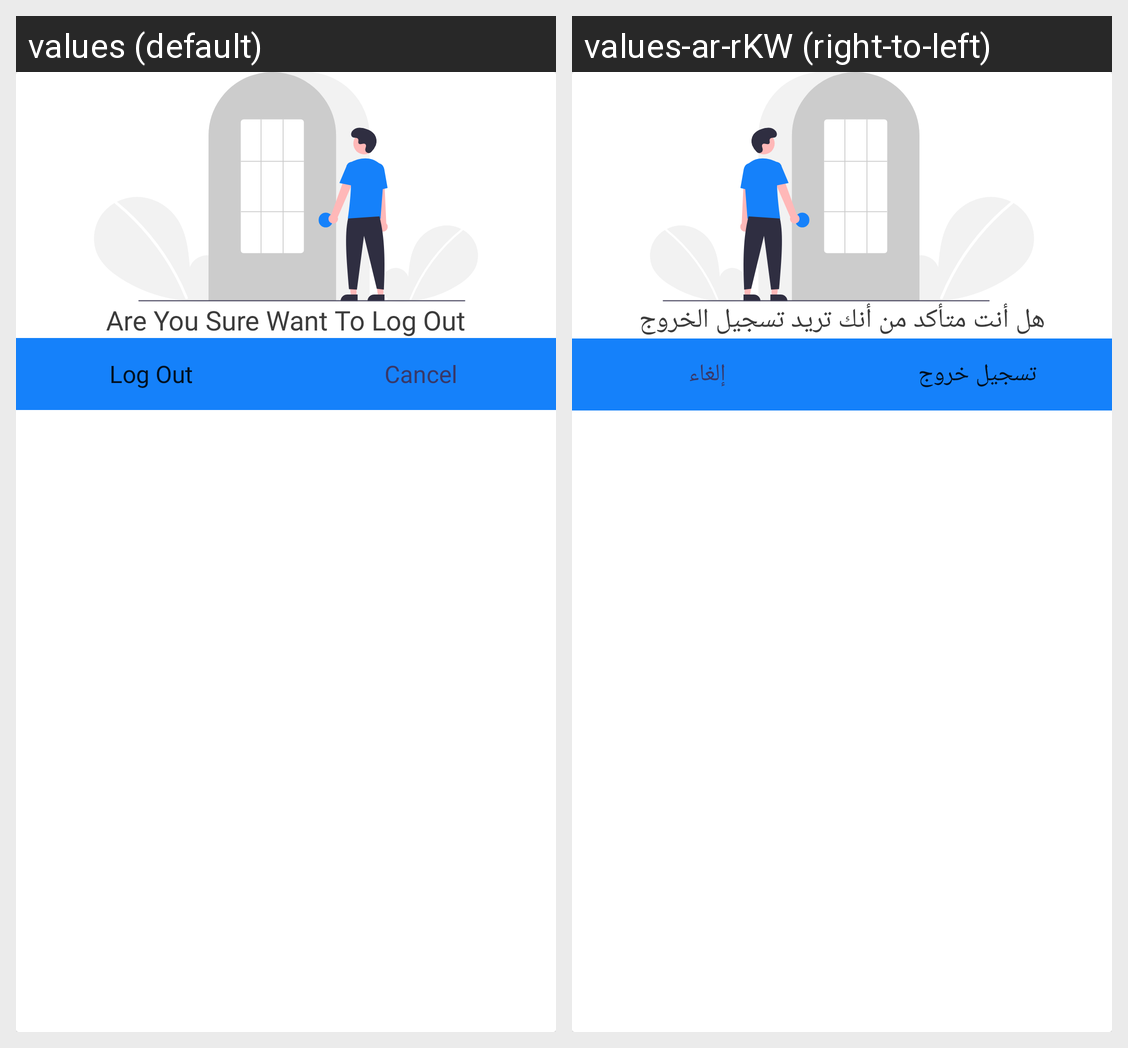

This grid shows one Android layout under two languages. Give, for every string resource on the screen, its name, the default text and each shown locale's text.
Android screen res/layout/dialog_logout.xml rendered under 2 locales, left to right: values (default), values-ar-rKW (right-to-left). Device: Nexus 5 (rendered at 1080×1920; each locale shown at half size, 540×960, under a caption strip naming it); theme Theme.Mawed.
Strings drawn on this screen, with the default value and each locale's value (text and hints the layout hard-codes, and strings that could not be matched under every locale, appear in the picture but are not listed):

sure_log_out
  values: Are You Sure Want To Log Out
  values-ar-rKW: هل أنت متأكد من أنك تريد تسجيل الخروج

logout
  values: Log Out
  values-ar-rKW: تسجيل خروج

cancel
  values: Cancel
  values-ar-rKW: إلغاء
